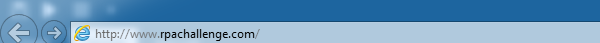
Task: Transactional Process
Workflow: Main

Step 1: Private: Attach Browser

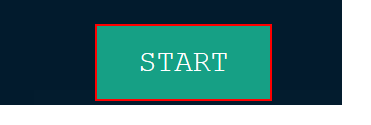
Step 2: click on the button

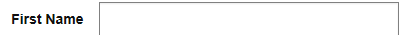
Step 3: type "[dtchallengeinicial.Rows(Index).Item("First Name").ToString]" into the text box in window 'Automation Challenge'

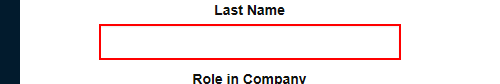
Step 4: type "[dtchallengeinicial.Rows(Index).Item("Last Name ").ToString]" into the text box in window 'Automation Challenge'

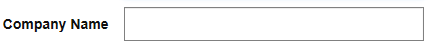
Step 5: type "[dtchallengeinicial.Rows(Index).Item("Company Name").ToString]" into the text box in window 'Automation Challenge'

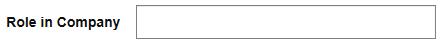
Step 6: type "[dtchallengeinicial.Rows(Index).Item("Role in Company").ToString]" into the text box in window 'Automation Challenge'

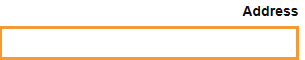
Step 7: type "[dtchallengeinicial.Rows(Index).Item("Address").ToString]" into the text box in window 'Automation Challenge'

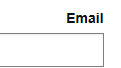
Step 8: type "[dtchallengeinicial.Rows(Index).Item("Email").ToString]" into the text box in window 'Automation Challenge'

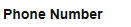
Step 9: type "[dtchallengeinicial.Rows(Index).Item("Phone Number").ToString]" into the text box in window 'Automation Challenge'

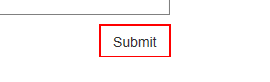
Step 10: click on the text box
